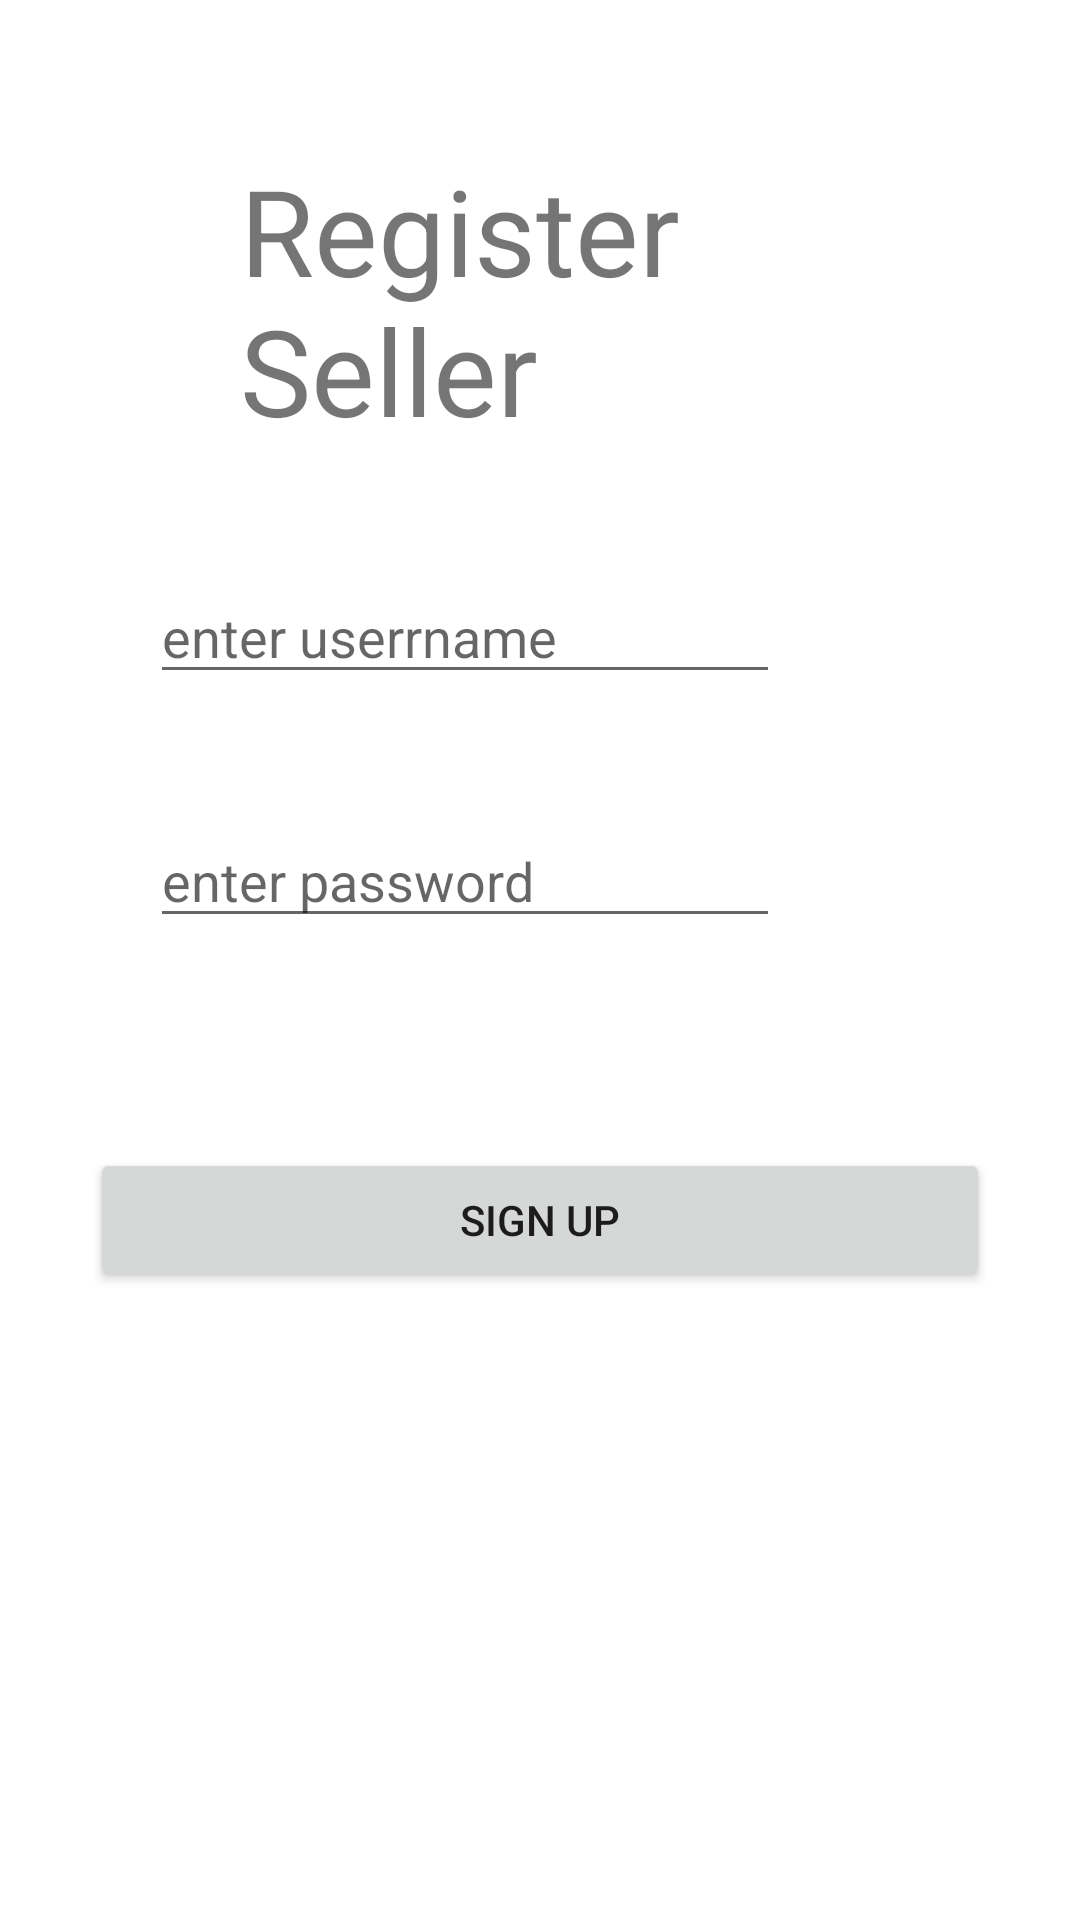

Android layout source for this screen:
<!-- AndroidManifest.xml: application theme Theme.Bkapk -->
<!-- res/layout/activity_sign_up.xml -->
<?xml version="1.0" encoding="utf-8"?>

<LinearLayout xmlns:app="http://schemas.android.com/apk/res-auto"
    xmlns:tools="http://schemas.android.com/tools"
    xmlns:android="http://schemas.android.com/apk/res/android"
    android:layout_width="match_parent"
    android:layout_height="wrap_content"
    tools:context=".SignUpActivity"
    android:padding="30dp"
    android:orientation="vertical"

    android:layout_gravity="center"

    >
    <TextView
        android:layout_width="wrap_content"
        android:layout_height="wrap_content"
        android:text="Register Seller"
        android:textSize="40dp"
        android:padding="20dp"
        android:paddingStart="50dp"
        android:ems="10"
        android:id="@+id/welcomertext"
        android:gravity="center_vertical"
        android:paddingLeft="50dp"
        >

    </TextView>
    <EditText
        android:layout_width="wrap_content"
        android:layout_below="@+id/welcomertext"
        android:layout_height="wrap_content"
        android:id="@+id/usernamesignup"
        android:ems="10"
        android:hint="enter userrname"
        android:gravity="center_vertical"
        android:layout_margin="20dp"

        />
    <EditText
        android:layout_width="wrap_content"
        android:layout_below="@+id/username"
        android:layout_height="wrap_content"
        android:hint="enter password"
        android:inputType="textPassword"
        android:id="@+id/passwordsignup"
        android:ems="10"
        android:gravity="center_vertical"
        android:layout_margin="20dp"

        />
    <Button
        android:layout_width="300dp"
        android:id="@+id/signupbtn"
        android:layout_marginTop="50dp"
        android:layout_height="wrap_content"
        android:text="Sign Up"/>
</LinearLayout>
<!-- resources referenced by this layout -->
<resources>
  <style name="Theme.Bkapk" parent="Theme.MaterialComponents.DayNight.DarkActionBar">
          
          <item name="colorPrimary">@color/purple_500</item>
          <item name="colorPrimaryVariant">@color/purple_700</item>
          <item name="colorOnPrimary">@color/white</item>
          
          <item name="colorSecondary">@color/teal_200</item>
          <item name="colorSecondaryVariant">@color/teal_700</item>
          <item name="colorOnSecondary">@color/black</item>
          
          <item name="android:statusBarColor" tools:targetApi="l">?attr/colorPrimaryVariant</item>
          
      </style>
  <color name="purple_500">#4233FF</color>
  <color name="purple_700">#4233FF</color>
  <color name="white">#FFFFFFFF</color>
  <color name="teal_200">#FF03DAC5</color>
  <color name="teal_700">#FF018786</color>
  <color name="black">#FF000000</color>
</resources>
